The GitHub repository dguari1/AIforMovementScience contains a labelled image folder "posture-classification" with 3 categories: lying, sitting, standing. Examples follow, each with its label.

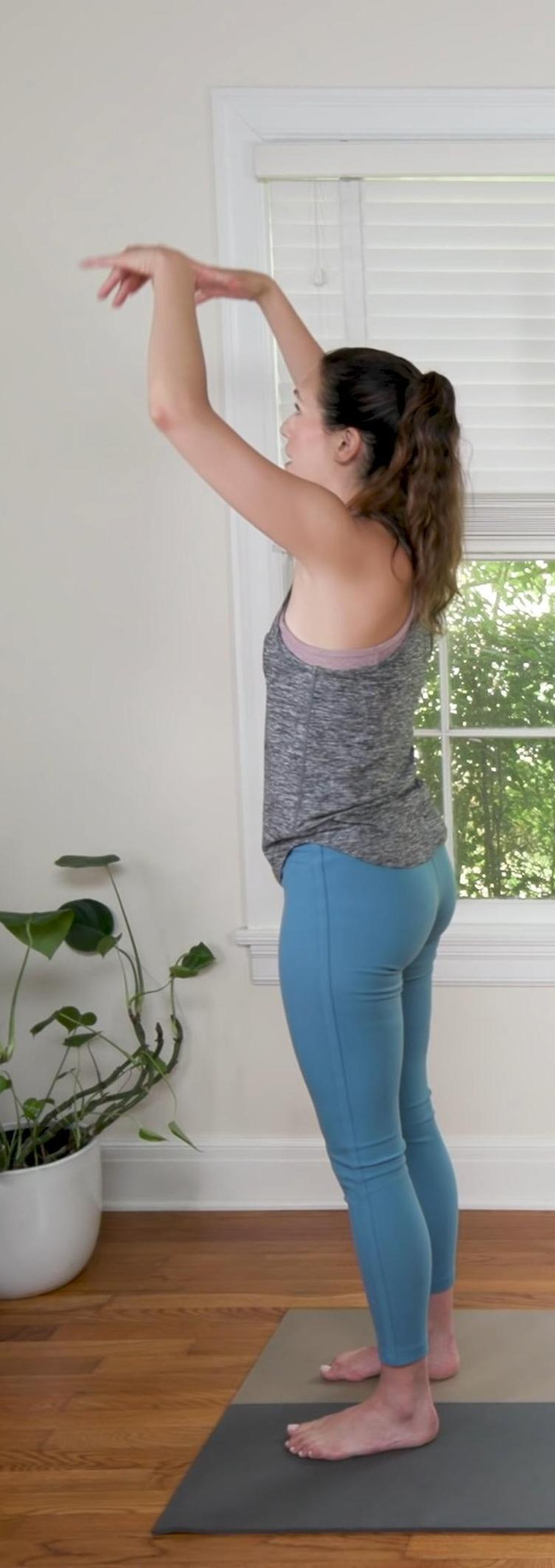
Label: standing

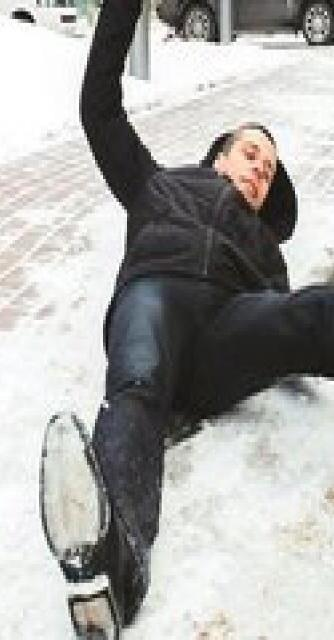
Label: lying

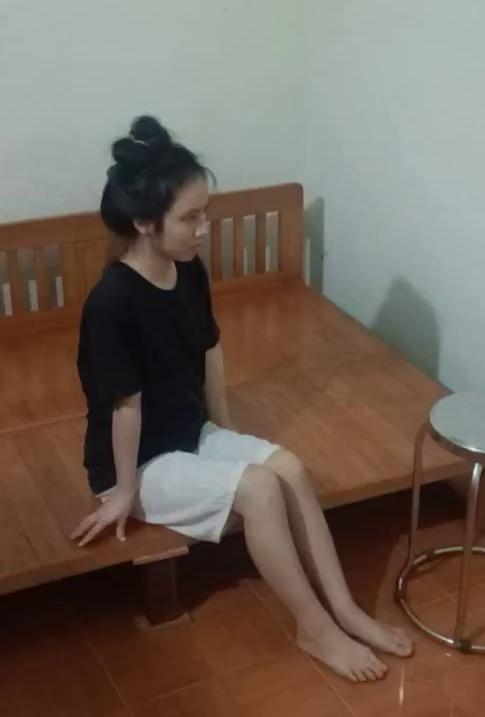
Label: sitting

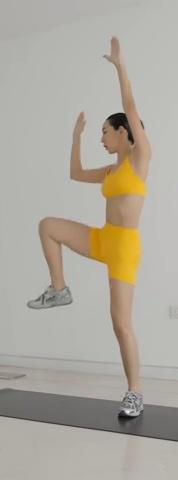
Label: standing

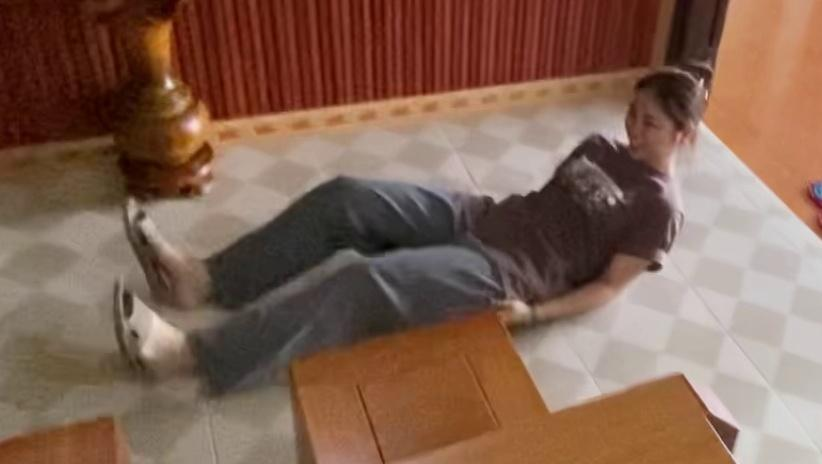
Label: lying

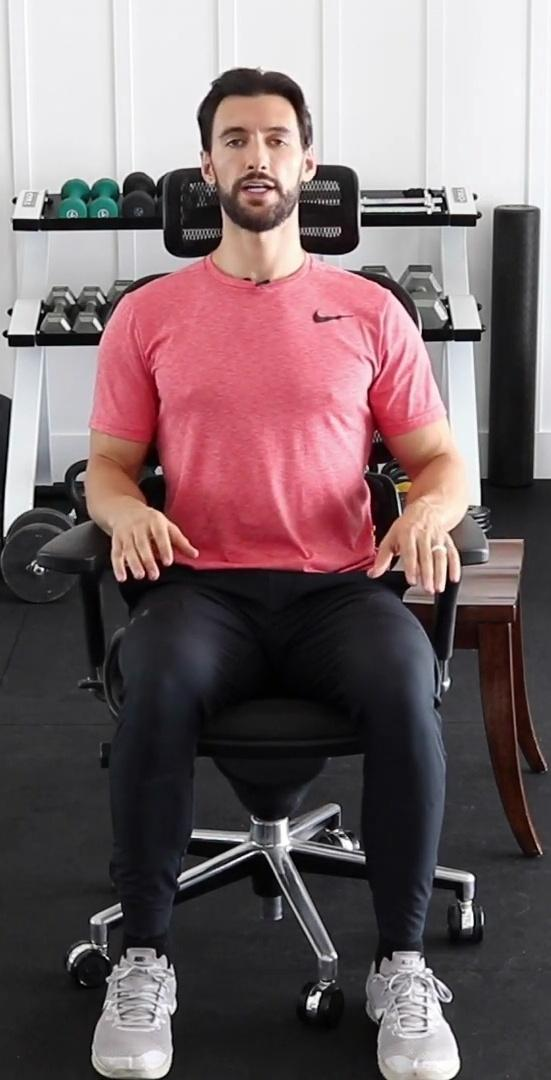
Label: sitting
